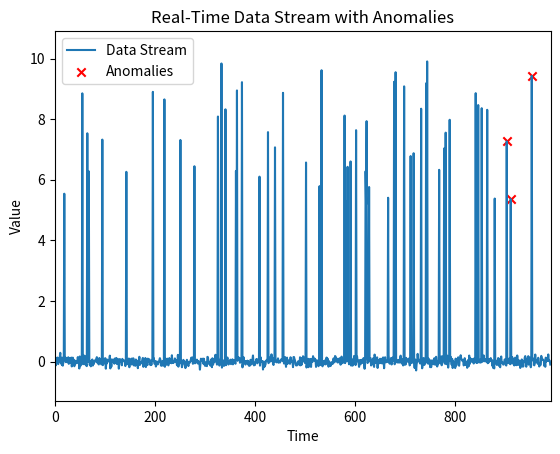

Reproduce this figure in Python.
import numpy as np
import matplotlib.pyplot as plt
from scipy.stats import zscore

def simulate_data_stream(n_points=1):
    """
    Simulates a data stream with regular patterns, noise, and random anomalies.
    :param n_points: Number of data points to simulate
    :return: A numpy array containing the simulated data
    """
    # Time sequence for our simulated data
    time = np.arange(n_points)
    
    # Regular pattern (sine wave) with random noise
    data = np.sin(0.1 * time) + np.random.normal(0, 0.1, size=n_points)
    
    # Introduce some anomalies (random spikes)
    anomalies = np.random.choice([False, True], size=n_points, p=[0.95, 0.05])
    data[anomalies] += np.random.uniform(5, 10, size=anomalies.sum())  # random spikes
    
    return data

def detect_anomalies(data, threshold=3, window_size=100):
    """
    Detects anomalies in the latest segment of the data stream.
    :param data: The data stream as a numpy array
    :param threshold: Z-score threshold for identifying anomalies
    :param window_size: Number of latest data points to analyze
    :return: Indices of anomalies within the current window
    """
    
    # Check if window_size is valid
    if window_size > len(data):
        window_size = len(data)  # Set window to data length if data is shorter than the window  
          
    # Use only the last 'window_size' points for Z-score calculation
    recent_data = data[-window_size:]
    z_scores = zscore(recent_data)
    
    # Find anomalies within the window
    anomalies = np.where(np.abs(z_scores) > threshold)[0] + len(data) - window_size
    
    return anomalies

def update_plot(ax, line, scatter, data_stream, anomalies):
    """Updates the plot with the current data stream and detected anomalies."""

    # Update plot data
    line.set_data(range(len(data_stream)), data_stream)

    # Check if anomalies exist and update scatter plot
    if len(anomalies) > 0:
        anomaly_values = [data_stream[j] for j in anomalies if j < len(data_stream)]  # Ensure valid indices
        scatter.set_offsets(np.c_[anomalies, anomaly_values])
    else:
        # Clear scatter if no anomalies by passing an empty 2D array
        scatter.set_offsets(np.empty((0, 2)))

    # Dynamically adjust y-axis based on current data range
    ax.set_ylim(min(data_stream) - 1, max(data_stream) + 1)
    ax.set_xlim(0, len(data_stream))

    # Render and pause briefly to simulate real-time updates
    plt.pause(0.05)  # Use plt.pause to simulate real-time updates    


def run_simulation(num_points=1000, threshold=3, window_size=100):
    # Initialize plot for the data stream and anomalies
    fig, ax = plt.subplots()
    line, = ax.plot([], [], label="Data Stream")  # Line for the data stream
    scatter = ax.scatter([], [], color='red', label="Anomalies", marker='x')  # Scatter plot for anomalies
    ax.set_xlim(0, 100)
    ax.set_ylim(-2, 12)
    ax.set_title("Real-Time Data Stream with Anomalies")
    ax.set_xlabel("Time")
    ax.set_ylabel("Value")
    ax.legend()
    
    # Initialize an empty data stream list
    data_stream = []

    for i in range(num_points):  # Loop to simulate specified number of data points
        # Simulate the next data point
        data_point = simulate_data_stream(1)[0]

        # Validate that data_point is a real number
        if np.isnan(data_point) or np.isinf(data_point):
            print("Warning: Invalid data point detected; skipping.")
            continue  # Skip this iteration if data is invalid
    
        data_stream.append(data_point)

        # Detect anomalies in the current data stream
        if len(data_stream) >= window_size:
            anomalies = detect_anomalies(np.array(data_stream), threshold, window_size)
        else:
            anomalies = []
        
        # Update every 10th data point for smoother performance
        if i % 10 == 0:
            update_plot(ax, line, scatter, data_stream, anomalies)

    plt.show()  # Show the final plot  
    
# Run the simulation
run_simulation()